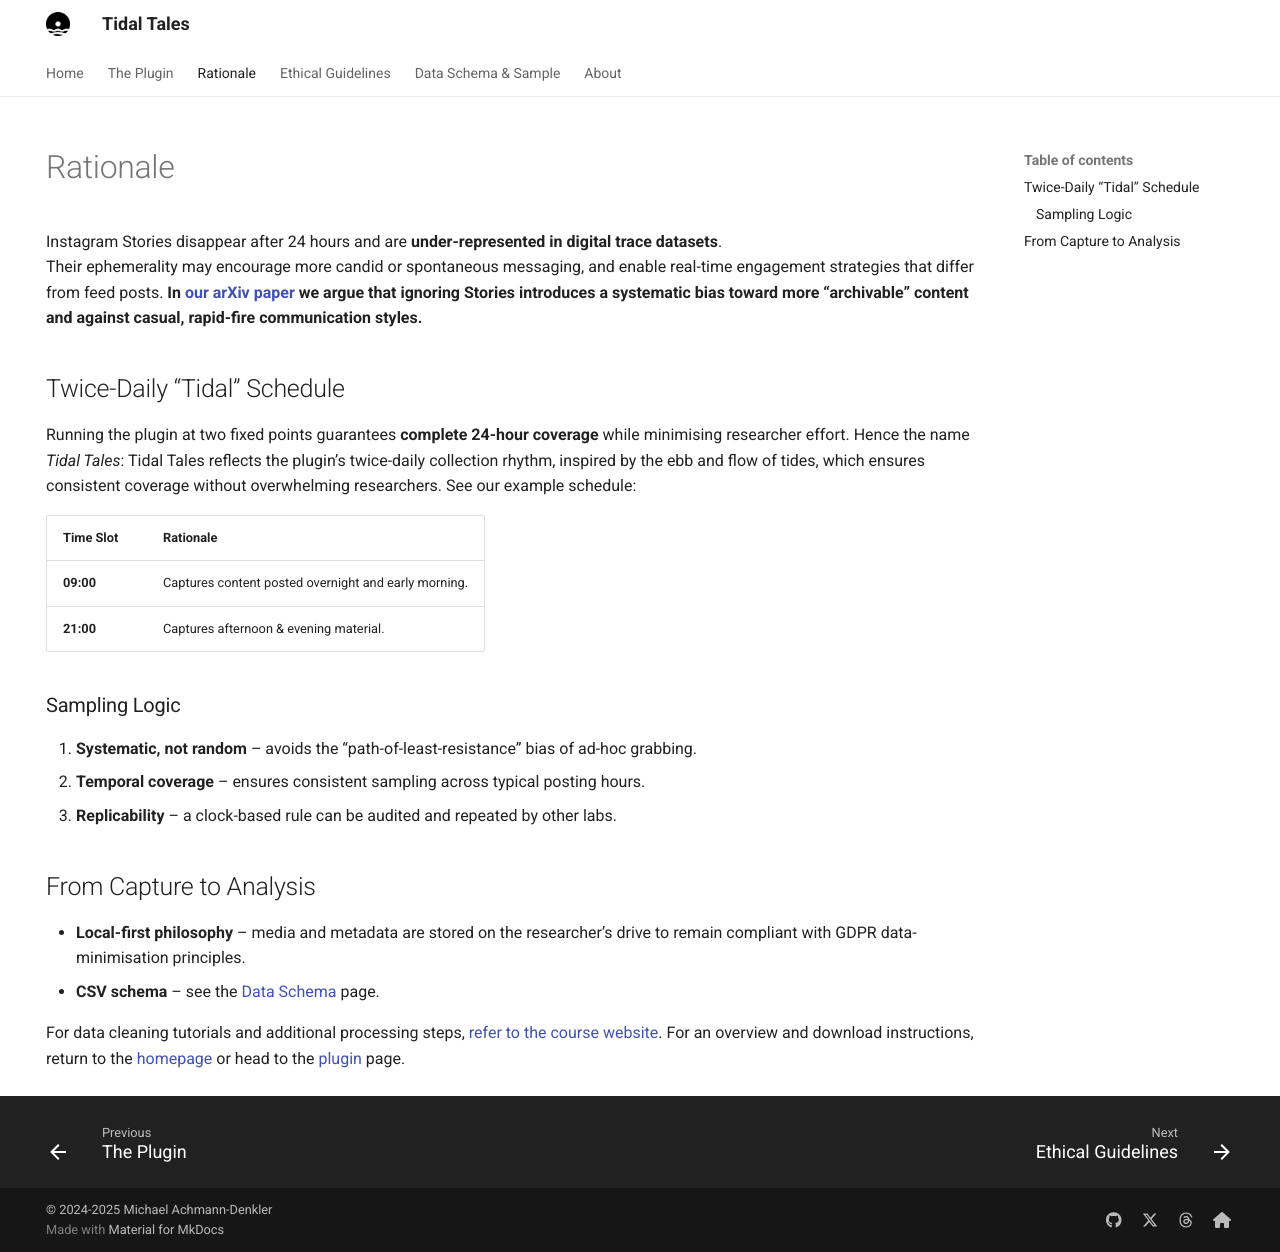

repository: michaelachmann/tidal-tales · page: research-methodology/index.html · generator: mkdocs

---
title: Rationale
hide:
  - navigation
---

Instagram Stories disappear after 24 hours and are **under-represented in digital trace datasets**.  
Their ephemerality may encourage more candid or spontaneous messaging, and enable real-time engagement strategies that differ from feed posts. **In [our arXiv paper](https://arxiv.org/abs/2409.01880) we argue that ignoring Stories introduces a systematic bias toward more “archivable” content and against casual, rapid-fire communication styles.**

## Twice-Daily “Tidal” Schedule

Running the plugin at two fixed points guarantees **complete 24-hour coverage** while minimising researcher effort. Hence the name *Tidal Tales*: Tidal Tales reflects the plugin’s twice-daily collection rhythm, inspired by the ebb and flow of tides, which ensures consistent coverage without overwhelming researchers. See our example schedule:

| Time Slot | Rationale | 
|-----------|-----------|
| **09:00** | Captures content posted overnight and early morning. |
| **21:00** | Captures afternoon & evening material. |

### Sampling Logic

1. **Systematic, not random** – avoids the “path-of-least-resistance” bias of ad-hoc grabbing.  
2. **Temporal coverage** – ensures consistent sampling across typical posting hours.  
3. **Replicability** – a clock-based rule can be audited and repeated by other labs.

## From Capture to Analysis

* **Local-first philosophy** – media and metadata are stored on the researcher’s drive to remain compliant with GDPR data-minimisation principles.  
* **CSV schema** – see the [Data Schema](data-schema.md#full-schema) page.  

For data cleaning tutorials and additional processing steps, [refer to the course website](https://social-media-lab.net). For an overview and download instructions, return to the [homepage](index.md) or head to the [plugin](plugin.md) page.
